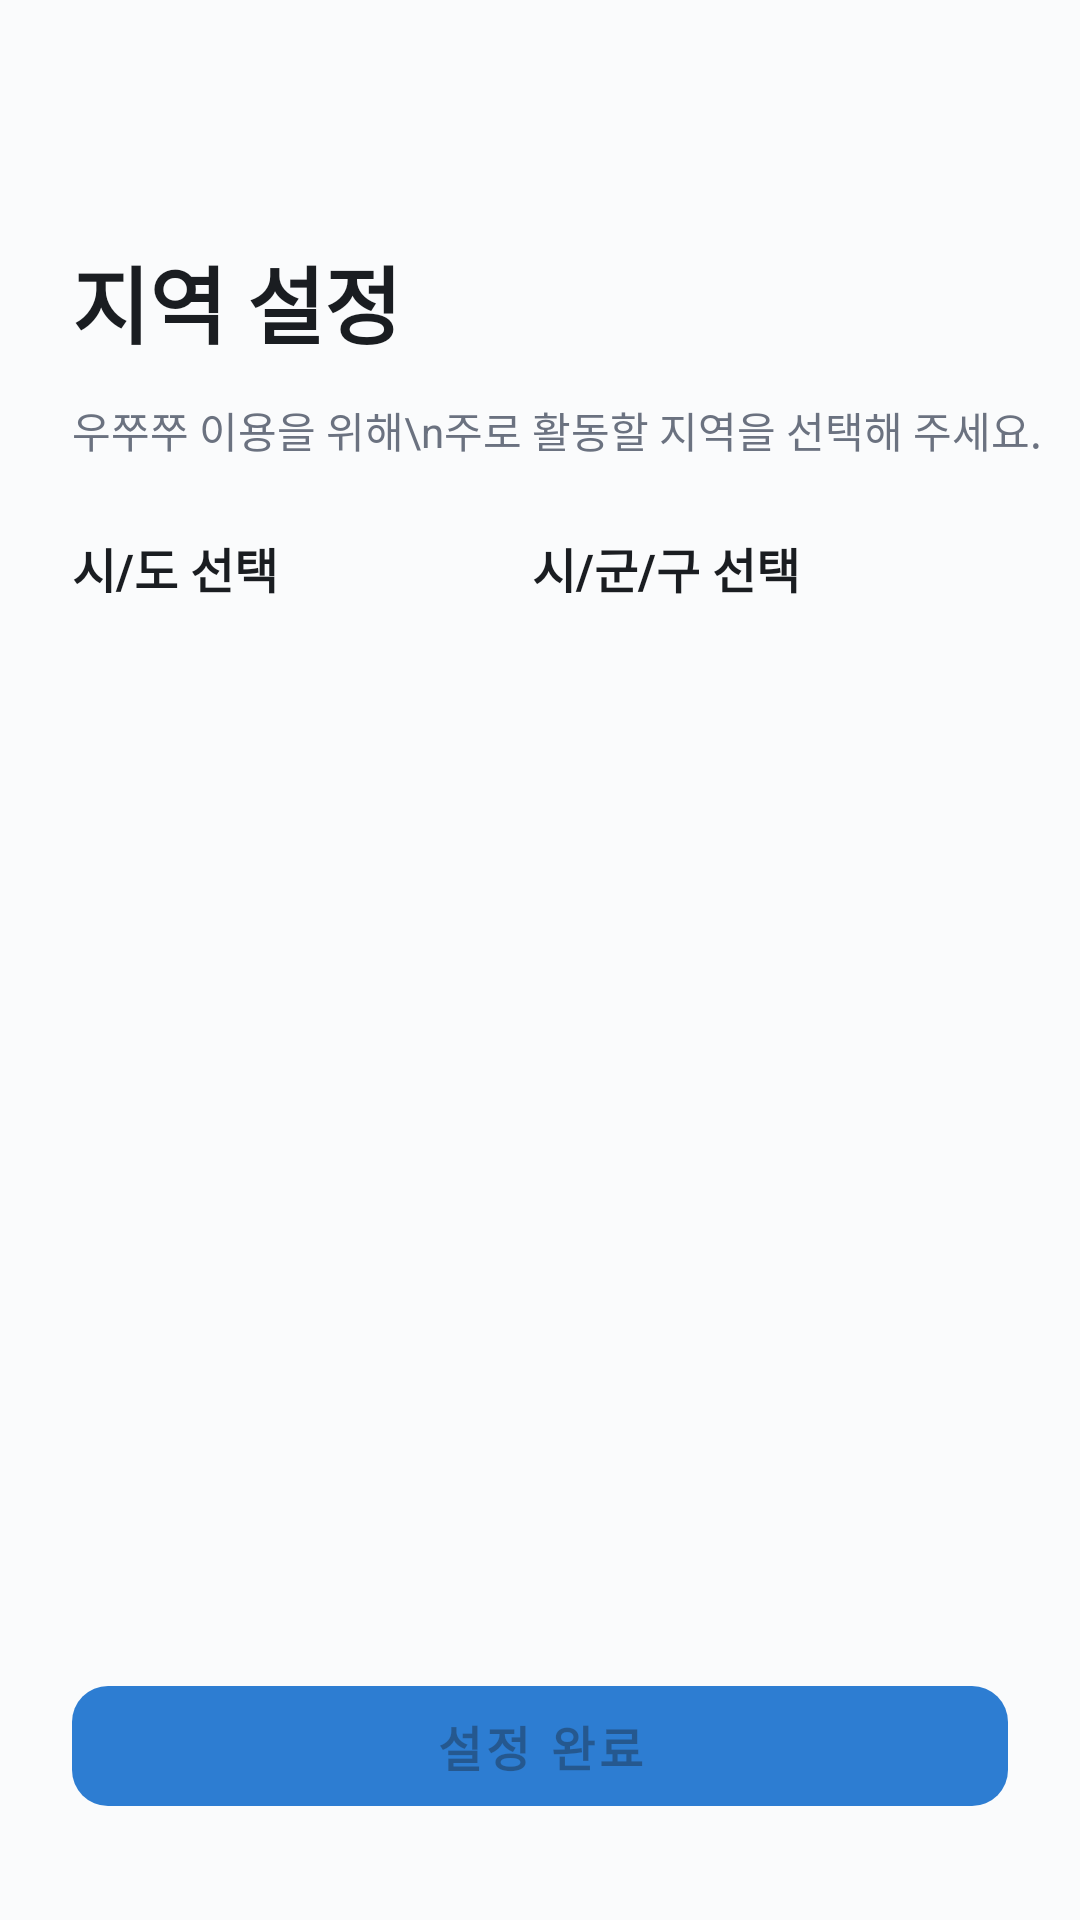

This screen was rendered from an Android layout file. Write that file and the resources it references.
<!-- AndroidManifest.xml: application theme Theme.Test1 -->
<!-- res/layout/activity_region_selection.xml -->
<?xml version="1.0" encoding="utf-8"?>
<androidx.constraintlayout.widget.ConstraintLayout xmlns:android="http://schemas.android.com/apk/res/android"
    xmlns:app="http://schemas.android.com/apk/res-auto"
    xmlns:tools="http://schemas.android.com/tools"
    android:layout_width="match_parent"
    android:layout_height="match_parent"
    android:background="@color/surface"
    tools:context=".presentation.ui.auth.RegionSelectionActivity">

    
    <ImageButton
        android:id="@+id/backButton"
        android:layout_width="48dp"
        android:layout_height="48dp"
        android:background="?attr/selectableItemBackgroundBorderless"
        android:src="@drawable/ic_back"
        android:padding="12dp"
        android:contentDescription="뒤로가기"
        app:tint="@color/text_primary"
        app:layout_constraintTop_toTopOf="parent"
        app:layout_constraintStart_toStartOf="parent"
        android:layout_marginTop="16dp"
        android:layout_marginStart="8dp" />

    
    <TextView
        android:id="@+id/pageTitle"
        android:layout_width="wrap_content"
        android:layout_height="wrap_content"
        android:text="지역 설정"
        android:textSize="28sp"
        android:textStyle="bold"
        android:textColor="@color/text_primary"
        app:layout_constraintTop_toBottomOf="@id/backButton"
        app:layout_constraintStart_toStartOf="parent"
        android:layout_marginTop="16dp"
        android:layout_marginStart="24dp" />

    <TextView
        android:id="@+id/welcomeTitle"
        android:layout_width="wrap_content"
        android:layout_height="wrap_content"
        android:text="우쭈쭈 이용을 위해\n주로 활동할 지역을 선택해 주세요."
        android:textColor="@color/text_secondary"
        android:textSize="14sp"
        android:layout_marginTop="12dp"
        app:layout_constraintTop_toBottomOf="@id/pageTitle"
        app:layout_constraintStart_toStartOf="@id/pageTitle" />

    
    <LinearLayout
        android:layout_width="0dp"
        android:layout_height="0dp"
        android:orientation="horizontal"
        android:weightSum="3"
        android:paddingHorizontal="24dp"
        android:layout_marginTop="24dp"
        android:layout_marginBottom="24dp"
        app:layout_constraintTop_toBottomOf="@id/welcomeTitle"
        app:layout_constraintBottom_toTopOf="@id/startButton"
        app:layout_constraintStart_toStartOf="parent"
        app:layout_constraintEnd_toEndOf="parent">

        
        <LinearLayout
            android:layout_width="0dp"
            android:layout_height="match_parent"
            android:layout_weight="1.4"
            android:orientation="vertical"
            android:paddingEnd="8dp">

            <TextView
                android:layout_width="match_parent"
                android:layout_height="wrap_content"
                android:text="시/도 선택"
                android:textSize="16sp"
                android:textStyle="bold"
                android:textColor="@color/text_primary"
                android:layout_marginBottom="8dp" />

            <androidx.recyclerview.widget.RecyclerView
                android:id="@+id/sidoRecyclerView"
                android:layout_width="match_parent"
                android:layout_height="0dp"
                android:layout_weight="1"
                android:padding="4dp" />
        </LinearLayout>

        
        <LinearLayout
            android:layout_width="0dp"
            android:layout_height="match_parent"
            android:layout_weight="1.6"
            android:orientation="vertical"
            android:paddingStart="8dp">

            <TextView
                android:layout_width="match_parent"
                android:layout_height="wrap_content"
                android:text="시/군/구 선택"
                android:textSize="16sp"
                android:textStyle="bold"
                android:textColor="@color/text_primary"
                android:layout_marginBottom="8dp" />

            <androidx.recyclerview.widget.RecyclerView
                android:id="@+id/regionRecyclerView"
                android:layout_width="match_parent"
                android:layout_height="0dp"
                android:layout_weight="1"
                android:padding="8dp" />
        </LinearLayout>

    </LinearLayout>

    
    <com.google.android.material.button.MaterialButton
        android:id="@+id/startButton"
        android:layout_width="0dp"
        android:layout_height="52dp"
        android:text="설정 완료"
        android:textSize="16sp"
        android:textStyle="bold"
        android:enabled="false"
        app:cornerRadius="12dp"
        app:backgroundTint="@color/primary"
        android:layout_marginHorizontal="24dp"
        android:layout_marginBottom="32dp"
        app:layout_constraintBottom_toBottomOf="parent"
        app:layout_constraintStart_toStartOf="parent"
        app:layout_constraintEnd_toEndOf="parent" />

    
    <ProgressBar
        android:id="@+id/regionProgressBar"
        android:layout_width="32dp"
        android:layout_height="32dp"
        android:visibility="gone"
        android:indeterminateTint="@color/primary"
        app:layout_constraintTop_toTopOf="parent"
        app:layout_constraintBottom_toBottomOf="parent"
        app:layout_constraintStart_toStartOf="parent"
        app:layout_constraintEnd_toEndOf="parent" />

</androidx.constraintlayout.widget.ConstraintLayout>
<!-- resources referenced by this layout -->
<resources>
  <color name="primary">#2D7DD2</color>
  <color name="surface">#FAFBFC</color>
  <color name="text_primary">#1A1D21</color>
  <color name="text_secondary">#6B7280</color>
  <style name="Theme.Test1" parent="Base.Theme.Test1" />
  <style name="Base.Theme.Test1" parent="Theme.MaterialComponents.DayNight.NoActionBar">
          
          <item name="colorPrimary">@color/primary</item>
          <item name="colorPrimaryVariant">@color/primary_dark</item>
          <item name="colorOnPrimary">@color/white</item>
  
          
          <item name="colorSecondary">@color/accent</item>
          <item name="colorSecondaryVariant">@color/accent_light</item>
          <item name="colorOnSecondary">@color/white</item>
  
          
          <item name="android:windowBackground">@color/surface</item>
          <item name="android:colorBackground">@color/surface</item>
          <item name="colorSurface">@color/card_background</item>
          <item name="colorOnSurface">@color/text_primary</item>
  
          
  
          
          <item name="android:windowSoftInputMode">adjustResize</item>
          <item name="android:statusBarColor">@color/primary_dark</item>
          <item name="android:navigationBarColor">@color/card_background</item>
      </style>
  <color name="primary_dark">#1A5FA0</color>
  <color name="white">#FFFFFFFF</color>
  <color name="accent">#F97068</color>
  <color name="accent_light">#FFB3AE</color>
  <color name="card_background">#FFFFFF</color>
</resources>
